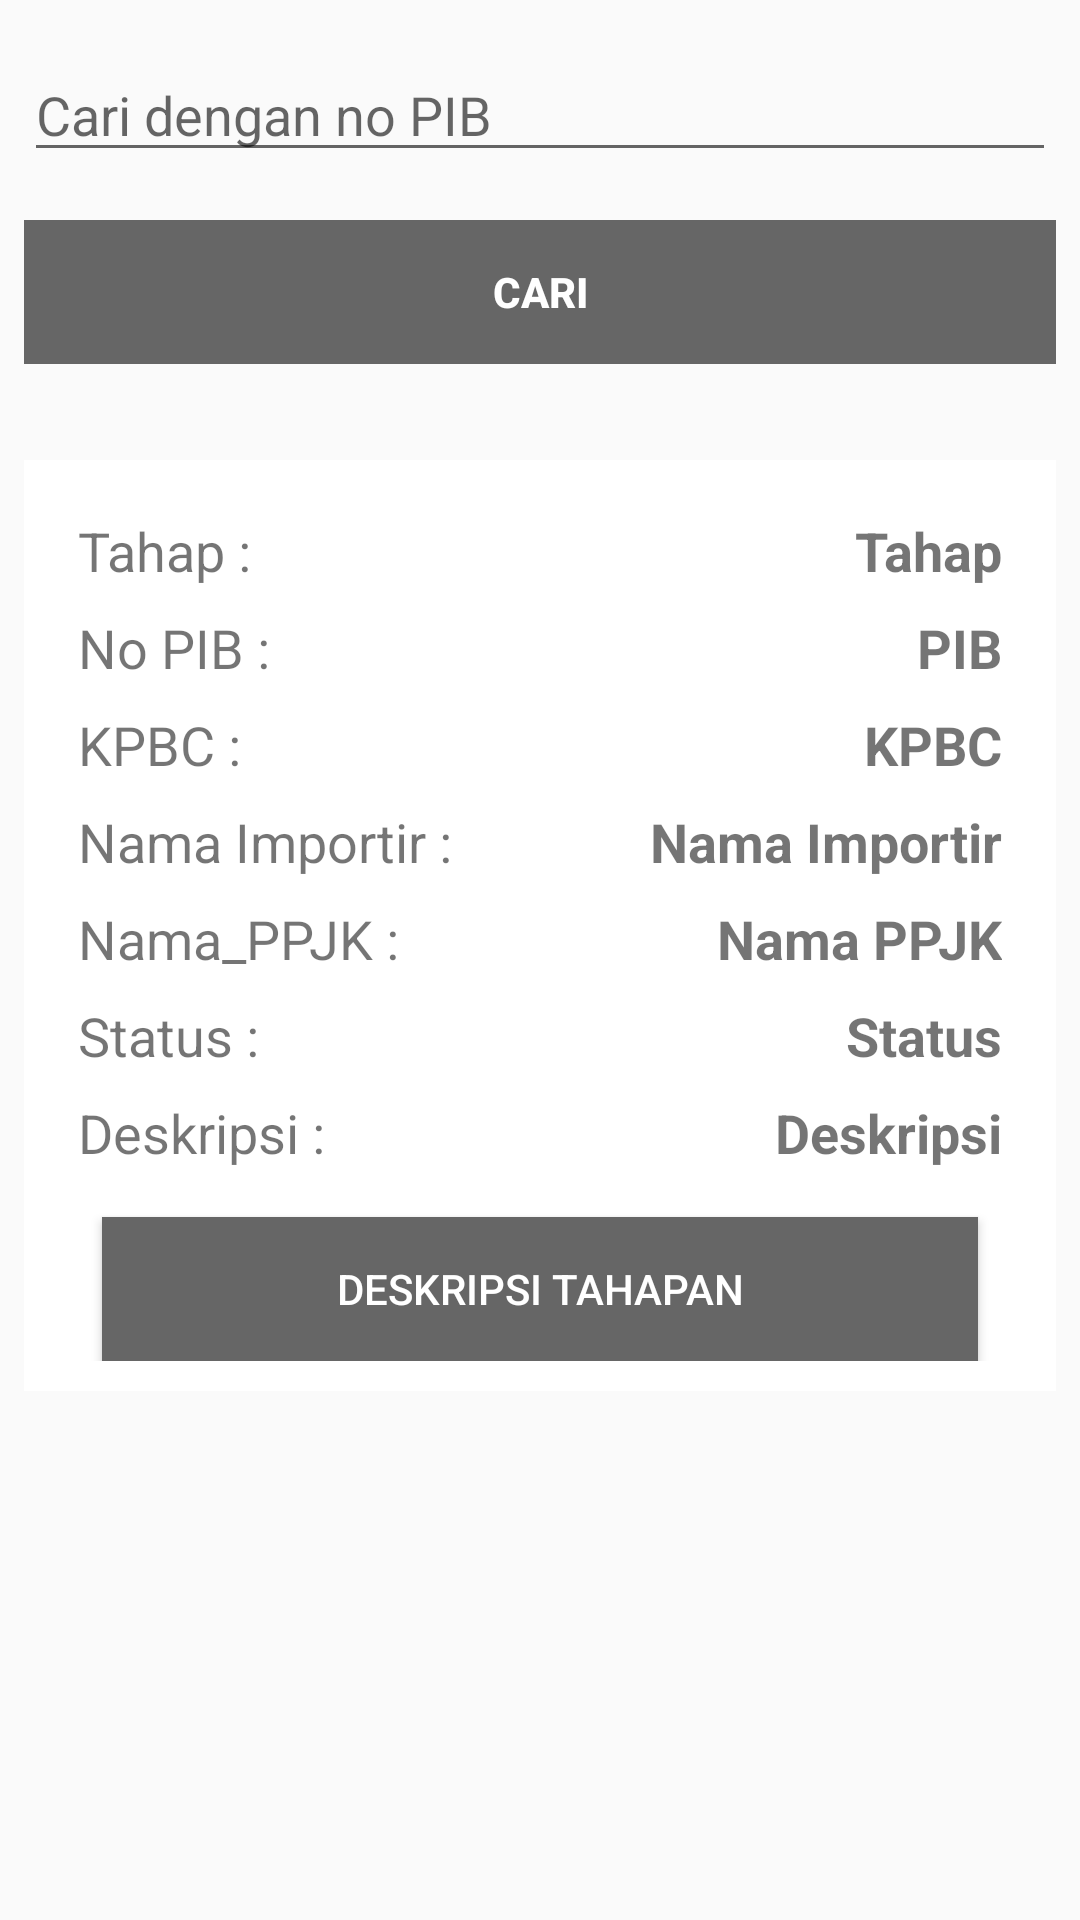

Here is an Android app screen rendered from its layout file. Give the layout XML and the strings, colors and styles it references.
<!-- AndroidManifest.xml: application theme AppTheme -->
<!-- res/layout/activity_search_list_pib.xml -->
<?xml version="1.0" encoding="utf-8"?>
<android.support.constraint.ConstraintLayout xmlns:android="http://schemas.android.com/apk/res/android"
    xmlns:app="http://schemas.android.com/apk/res-auto"
    xmlns:tools="http://schemas.android.com/tools"
    android:layout_width="match_parent"
    android:layout_height="match_parent"
    tools:context=".SearchListPib">

    <EditText
        android:id="@+id/search"
        android:layout_width="match_parent"
        android:layout_height="wrap_content"
        android:layout_marginStart="8dp"
        android:layout_marginEnd="8dp"
        android:layout_marginTop="16dp"
        android:hint="Cari dengan no PIB"
        app:layout_constraintTop_toTopOf="parent"
        app:layout_constraintRight_toRightOf="parent"
        app:layout_constraintLeft_toLeftOf="parent"/>

    <Button
        android:id="@+id/search_button"
        style="?android:buttonBarButtonStyle"
        android:layout_width="match_parent"
        android:layout_height="wrap_content"
        android:layout_marginTop="16dp"
        android:layout_marginRight="8dp"
        android:layout_marginLeft="8dp"
        android:layout_marginBottom="8dp"
        android:background="@color/colorPrimary"
        android:text="Cari"
        android:textColor="@android:color/white"
        android:textStyle="bold"
        app:layout_constraintTop_toBottomOf="@+id/search"
        app:layout_constraintRight_toRightOf="@+id/search"
        app:layout_constraintLeft_toLeftOf="@+id/search"/>


    <RelativeLayout
        android:id="@+id/search_layout"
        android:layout_width="match_parent"
        android:layout_height="wrap_content"
        android:layout_marginTop="32dp"
        android:layout_marginLeft="8dp"
        android:layout_marginRight="8dp"
        android:padding="10dp"
        android:background="@color/cardview_light_background"
        app:layout_constraintTop_toBottomOf="@+id/search_button"
        app:layout_constraintRight_toRightOf="@+id/search_button"
        app:layout_constraintLeft_toLeftOf="@+id/search_button">

        <TextView
            android:id="@+id/tahap"
            android:layout_width="wrap_content"
            android:layout_height="wrap_content"
            android:layout_marginTop="8dp"
            android:layout_marginRight="8dp"
            android:layout_marginLeft="8dp"
            android:textSize="18sp"
            android:text="Tahap : "
            android:layout_alignParentLeft="true"/>

        <TextView
            android:id="@+id/tahap_detail"
            android:layout_width="match_parent"
            android:layout_height="wrap_content"
            android:layout_alignParentRight="true"
            android:layout_marginStart="8dp"
            android:layout_marginLeft="8dp"
            android:layout_marginTop="8dp"
            android:layout_marginEnd="8dp"
            android:layout_toEndOf="@+id/pib"
            android:text="Tahap"
            android:textSize="18sp"
            android:textStyle="bold"
            android:textAlignment="textEnd"/>

        <TextView
            android:id="@+id/pib"
            android:layout_width="wrap_content"
            android:layout_height="wrap_content"
            android:layout_marginTop="8dp"
            android:layout_marginRight="8dp"
            android:layout_marginLeft="8dp"
            android:textSize="18sp"
            android:text="No PIB : "
            android:layout_alignParentLeft="true"
            android:layout_below="@+id/tahap_detail"/>

        <TextView
            android:id="@+id/no_pib_detail"
            android:layout_width="match_parent"
            android:layout_height="wrap_content"
            android:layout_alignParentRight="true"
            android:layout_marginStart="8dp"
            android:layout_marginLeft="8dp"
            android:layout_marginTop="8dp"
            android:layout_marginEnd="8dp"
            android:layout_toEndOf="@+id/pib"
            android:layout_below="@+id/tahap_detail"
            android:text="PIB"
            android:textSize="18sp"
            android:textStyle="bold"
            android:textAlignment="textEnd" />

        <TextView
            android:id="@+id/kpbc"
            android:layout_width="wrap_content"
            android:layout_height="wrap_content"
            android:layout_below="@+id/no_pib_detail"
            android:layout_alignParentLeft="true"
            android:layout_marginLeft="8dp"
            android:layout_marginTop="8dp"
            android:layout_marginRight="8dp"
            android:text="KPBC : "
            android:textSize="18sp" />

        <TextView
            android:id="@+id/kpbc_detail"
            android:layout_width="wrap_content"
            android:layout_height="wrap_content"
            android:layout_below="@+id/no_pib_detail"
            android:layout_alignParentRight="true"
            android:layout_marginStart="8dp"
            android:layout_marginLeft="8dp"
            android:layout_marginTop="8dp"
            android:layout_marginEnd="8dp"
            android:layout_toEndOf="@+id/kpbc"
            android:text="KPBC"
            android:textSize="18sp"
            android:textStyle="bold"
            android:textAlignment="textEnd"/>

        <TextView
            android:id="@+id/nama_importir"
            android:layout_width="wrap_content"
            android:layout_height="wrap_content"
            android:layout_marginTop="8dp"
            android:layout_marginRight="8dp"
            android:layout_marginLeft="8dp"
            android:textSize="18sp"
            android:text="Nama Importir : "
            android:layout_alignParentLeft="true"
            android:layout_below="@+id/kpbc_detail"/>

        <TextView
            android:id="@+id/nama_importir_detail"
            android:layout_width="wrap_content"
            android:layout_height="wrap_content"
            android:layout_below="@+id/kpbc_detail"
            android:layout_alignParentRight="true"
            android:layout_marginStart="8dp"
            android:layout_marginLeft="8dp"
            android:layout_marginTop="8dp"
            android:layout_marginEnd="8dp"
            android:layout_toEndOf="@+id/nama_importir"
            android:text="Nama Importir"
            android:textSize="18sp"
            android:textStyle="bold"
            android:textAlignment="textEnd"/>

        <TextView
            android:id="@+id/nama_ppjk"
            android:layout_width="wrap_content"
            android:layout_height="wrap_content"
            android:layout_marginTop="8dp"
            android:layout_marginRight="8dp"
            android:layout_marginLeft="8dp"
            android:textSize="18sp"
            android:text="Nama_PPJK : "
            android:layout_alignParentLeft="true"
            android:layout_below="@+id/nama_importir_detail"/>

        <TextView
            android:id="@+id/nama_ppjk_detail"
            android:layout_width="wrap_content"
            android:layout_height="wrap_content"
            android:layout_below="@+id/nama_importir_detail"
            android:layout_alignParentRight="true"
            android:layout_marginStart="8dp"
            android:layout_marginLeft="8dp"
            android:layout_marginTop="8dp"
            android:layout_marginEnd="8dp"
            android:layout_toEndOf="@+id/nama_ppjk"
            android:text="Nama PPJK"
            android:textSize="18sp"
            android:textStyle="bold"
            android:textAlignment="textEnd"/>

        <TextView
            android:id="@+id/status"
            android:layout_width="wrap_content"
            android:layout_height="wrap_content"
            android:layout_marginTop="8dp"
            android:layout_marginRight="8dp"
            android:layout_marginLeft="8dp"
            android:textSize="18sp"
            android:text="Status : "
            android:layout_alignParentLeft="true"
            android:layout_below="@+id/nama_ppjk_detail"/>

        <TextView
            android:id="@+id/status_detail"
            android:layout_width="wrap_content"
            android:layout_height="wrap_content"
            android:layout_below="@+id/nama_ppjk_detail"
            android:layout_alignParentRight="true"
            android:layout_marginStart="8dp"
            android:layout_marginLeft="8dp"
            android:layout_marginTop="8dp"
            android:layout_marginEnd="8dp"
            android:layout_toEndOf="@+id/nama_ppjk"
            android:text="Status"
            android:textSize="18sp"
            android:textStyle="bold"
            android:textAlignment="textEnd"/>

        <TextView
            android:id="@+id/deskripsi"
            android:layout_width="wrap_content"
            android:layout_height="wrap_content"
            android:layout_marginTop="8dp"
            android:layout_marginRight="8dp"
            android:layout_marginLeft="8dp"
            android:textSize="18sp"
            android:text="Deskripsi : "
            android:layout_alignParentLeft="true"
            android:layout_below="@+id/status_detail"/>

        <TextView
            android:id="@+id/deskripsi_detail"
            android:layout_width="wrap_content"
            android:layout_height="wrap_content"
            android:layout_below="@+id/status_detail"
            android:layout_alignParentRight="true"
            android:layout_marginStart="8dp"
            android:layout_marginLeft="8dp"
            android:layout_marginTop="8dp"
            android:layout_marginEnd="8dp"
            android:layout_toEndOf="@+id/nama_ppjk"
            android:text="Deskripsi"
            android:textSize="18sp"
            android:textStyle="bold"
            android:textAlignment="textEnd"/>
        <Button
            android:id="@+id/deskripsi_tahapan"
            android:layout_width="match_parent"
            android:layout_height="wrap_content"
            android:layout_marginTop="16dp"
            android:layout_marginLeft="16dp"
            android:layout_marginRight="16dp"
            android:text="Deskripsi Tahapan"
            android:background="@color/colorPrimary"
            android:textColor="@color/cardview_light_background"
            android:layout_below="@+id/deskripsi_detail"

            />

    </RelativeLayout>



</android.support.constraint.ConstraintLayout>
<!-- resources referenced by this layout -->
<resources>
  <color name="colorPrimary">#666666</color>
  <style name="AppTheme" parent="Theme.AppCompat.Light.DarkActionBar">
          
          <item name="colorPrimary">@color/colorPrimary</item>
          <item name="colorPrimaryDark">@color/colorPrimaryDark</item>
          <item name="colorAccent">@color/colorAccent</item>
      </style>
  <color name="colorPrimaryDark">#2D4766</color>
  <color name="colorAccent">#D81B60</color>
</resources>
